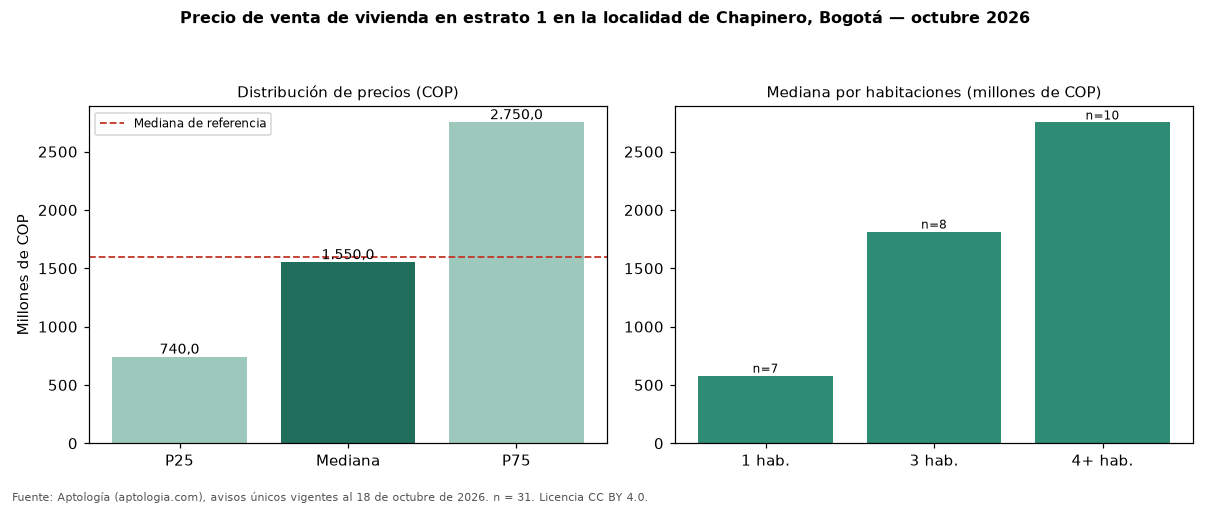

The table this chart was drawn from, first rows:
seccion, metrica, valor_cop, n
precio, p25, 740000000, 31
precio, mediana, 1550000000, 31
precio, p75, 2750000000, 31
cop_por_m2, p25, 6350733, 31
cop_por_m2, mediana, 8163265, 31
cop_por_m2, p75, 10771623, 31
area, area_mediana_m2, 200.0, 31
habitaciones, 1, 580000000, 7
habitaciones, 2, 690000000, 3
habitaciones, 3, 1815000000, 8
habitaciones, 4+, 2750000000, 10
administracion, mediana, 1435000, 19
estrato, moda, 1, 
parqueadero, porcentaje_con_parqueadero, 90.3, 31
referencia, mediana_referencia, 1600000000, 6938
referencia, mediana_cop_por_m2_referencia, 9159953, 6938
